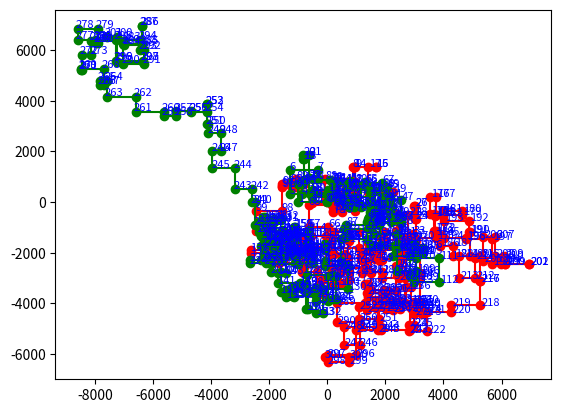

The script that saved this image:
#!/usr/bin/env python

import matplotlib.pyplot as plt
cable1 = "R1009,U34,L600,U800,R387,D247,R76,U797,R79,D582,L325,D236,R287,U799,R760,U2,L261,D965,R854,D901,R527,D998,R247,U835,L29,U525,L10,D351,L599,D653,L39,D112,R579,D650,L539,D974,R290,U729,L117,D112,L926,U270,L158,D800,L291,U710,L28,D211,R700,U691,L488,D307,R448,U527,L9,D950,L535,D281,L683,U576,L372,U849,R485,D237,L691,U453,L667,U856,R832,U956,L47,D951,R171,U484,R651,D731,L768,D44,R292,U107,L237,U731,L795,D460,R781,U77,L316,U873,L994,D322,L479,U121,R754,U68,L454,D162,L308,D986,L893,D808,R929,D328,L591,D718,R616,U139,R221,U124,R477,U614,L439,D329,R217,D157,L65,D460,R523,U955,R512,D458,L823,D975,R506,D870,R176,U558,R935,U319,L281,D470,L285,U639,L974,U186,L874,U487,L979,D95,R988,U398,R776,D637,R75,U331,R746,D603,R102,U978,R702,U89,L48,D757,L173,D422,L394,U800,R955,U644,R911,D327,R471,D313,L982,D93,R998,U549,R210,D640,R332,U566,R736,U302,L69,U677,L137,U674,R204,D720,R868,U143,L635,D177,L277,D749,R180,D432,R451,D426,R559,U964,L35,U452,L848,D707,R758,D41,R889,D966,R460,U11,R819,D30,L953,U150,L621,U915,R400,D723,R299,D93,L987,D790,L541,U864,R711,D968,L2,D963,L996,D260,L824,D765,L617,U257,R175,U786,L873,D118,L433,U246,R821,D308,L468,U53,R859,U806,L197,D663,R540,D84,L398,D945,L999,U114,L731,D676,L538,U680,R519,U313,R699,U746,R471,D393,L902,U697,R542,D385,R183,U463,R276,U990,R111,U709,R726,D996,L728,D215,R726,D911,L199,D484,R282,U129,L329,U309,L270,U990,L813,U242,L353,D741,R447,D253,L556,U487,L102,D747,L965,D743,R768,U589,R657,D910,L760,D981,L982,D292,R730,U236,L831".split(',')

cable2 = "L1000,U720,R111,D390,L400,U931,R961,D366,L172,D434,R514,D185,L555,D91,R644,U693,L902,U833,L28,U136,R204,D897,L18,D601,R855,U409,R567,U57,L561,D598,R399,D238,R37,U478,R792,D587,R740,D647,L593,U576,L662,U389,R540,U359,R547,D449,R518,D747,L887,U421,R153,D365,L357,U495,L374,D27,L338,D57,R431,U796,L487,D480,L273,U662,R874,D29,R596,D166,R167,D788,R175,D395,L739,U180,R145,U824,L156,D387,R427,U167,R268,D653,L371,D467,L216,U23,L930,D494,L76,U338,R813,U373,R237,D1,R706,U37,R202,D187,L905,D431,R787,D391,R576,D370,R320,U225,L901,D921,R656,U517,R782,D965,L849,U241,L160,U792,L587,U408,L750,U21,R317,U919,L449,D691,L895,D853,L547,D178,R793,D921,L873,D962,L232,U690,L815,U309,R455,U156,L200,U34,L761,U402,R278,U952,L294,D183,R475,U770,L375,D117,R58,D905,L580,U240,R263,U549,R771,U512,L20,D996,L265,U619,L742,U754,L68,D824,R694,D678,R412,D321,R611,U325,L874,U776,L907,U39,R568,D485,R528,D197,R487,D920,R879,D935,R107,U897,L263,D979,L420,U498,L757,D348,L279,U266,R699,D729,R65,U672,L945,U780,L339,U324,R927,U357,R324,U435,R602,D245,L456,D161,L537,U740,R454,U211,L952,D356,L317,U456,L6,D718,L389,D554,L366,D141,R543,U756,R334,U209,L207,U726,R375,U59,L238,D118,L514,D390,R212,U272,L350,U898,L105,U514,L591,U839,L767,U651,R298,U726,L429,U350,L53,U789,R9,D295,L558,U9,L515,D177,L430,U158,L959,U601,L994,U635,L252,D159,R155,U601,L809,D5,R47,U567,R328,U559,R149,U43,L612,U428,R694,D568,L80,U80,R983,D143,R612,U735,L10,D697,L640,D788,R714,U555,L139,U396,L830,D825,R928,D25,L889,U973,L343".split(',')

#print cable1
#print cable2

c1_x = [0]
c1_y = [0]

c2_x = [0]
c2_y = [0]

for step in cable1:
    cd = step[0]
    n = int(step[1:])

    if cd == 'U':
        c1_x.append(c1_x[len(c1_x) -1])
        c1_y.append(c1_y[len(c1_y)-1] + n)

    elif cd == 'D':
        c1_x.append(c1_x[len(c1_x) -1])
        c1_y.append(c1_y[len(c1_y)-1] - n)


    elif cd == 'L':
        c1_x.append(c1_x[len(c1_x) -1] - n)
        c1_y.append(c1_y[len(c1_y)-1])

    else:
        c1_x.append(c1_x[len(c1_x) -1] + n )
        c1_y.append(c1_y[len(c1_y)-1])


for step in cable2:
    cd = step[0]
    n = int(step[1:])

    if cd == 'U':
        c2_x.append(c2_x[len(c2_x) -1])
        c2_y.append(c2_y[len(c2_y)-1] + n)

    elif cd == 'D':
        c2_x.append(c2_x[len(c2_x) -1])
        c2_y.append(c2_y[len(c2_y)-1] - n)


    elif cd == 'L':
        c2_x.append(c2_x[len(c2_x) -1] - n)
        c2_y.append(c2_y[len(c2_y)-1])

    else:
        c2_x.append(c2_x[len(c2_x) -1] + n )
        c2_y.append(c2_y[len(c2_y)-1])




plt.plot(c1_x, c1_y, 'ro-')
plt.plot(c2_x, c2_y, 'go-')

for i in range(len(c1_y)):
    plt.text(c1_x[i] * 1.01, c1_y[i] * 1.01, i, color="blue", fontsize=8)

for i in range(len(c2_y)):
    plt.text(c2_x[i] * 1.01, c2_y[i] * 1.01, i, color="blue", fontsize=8)

leng1 = 0
for i in range(4):
    leng1 += int(cable1[i][1:])

print(leng1) # 2443

leng2 = 0
for i in range(26):
    leng2 += int(cable2[i][1:])

print(leng2) # 13050


plt.show()


# intersection at x 409, y 758

print(c2_x[26]) # 214
print(c1_y[4]) # 834

# shortest total lengh to intersection: 2443 + 13050 + (409 - 214) - (834 - 758)
